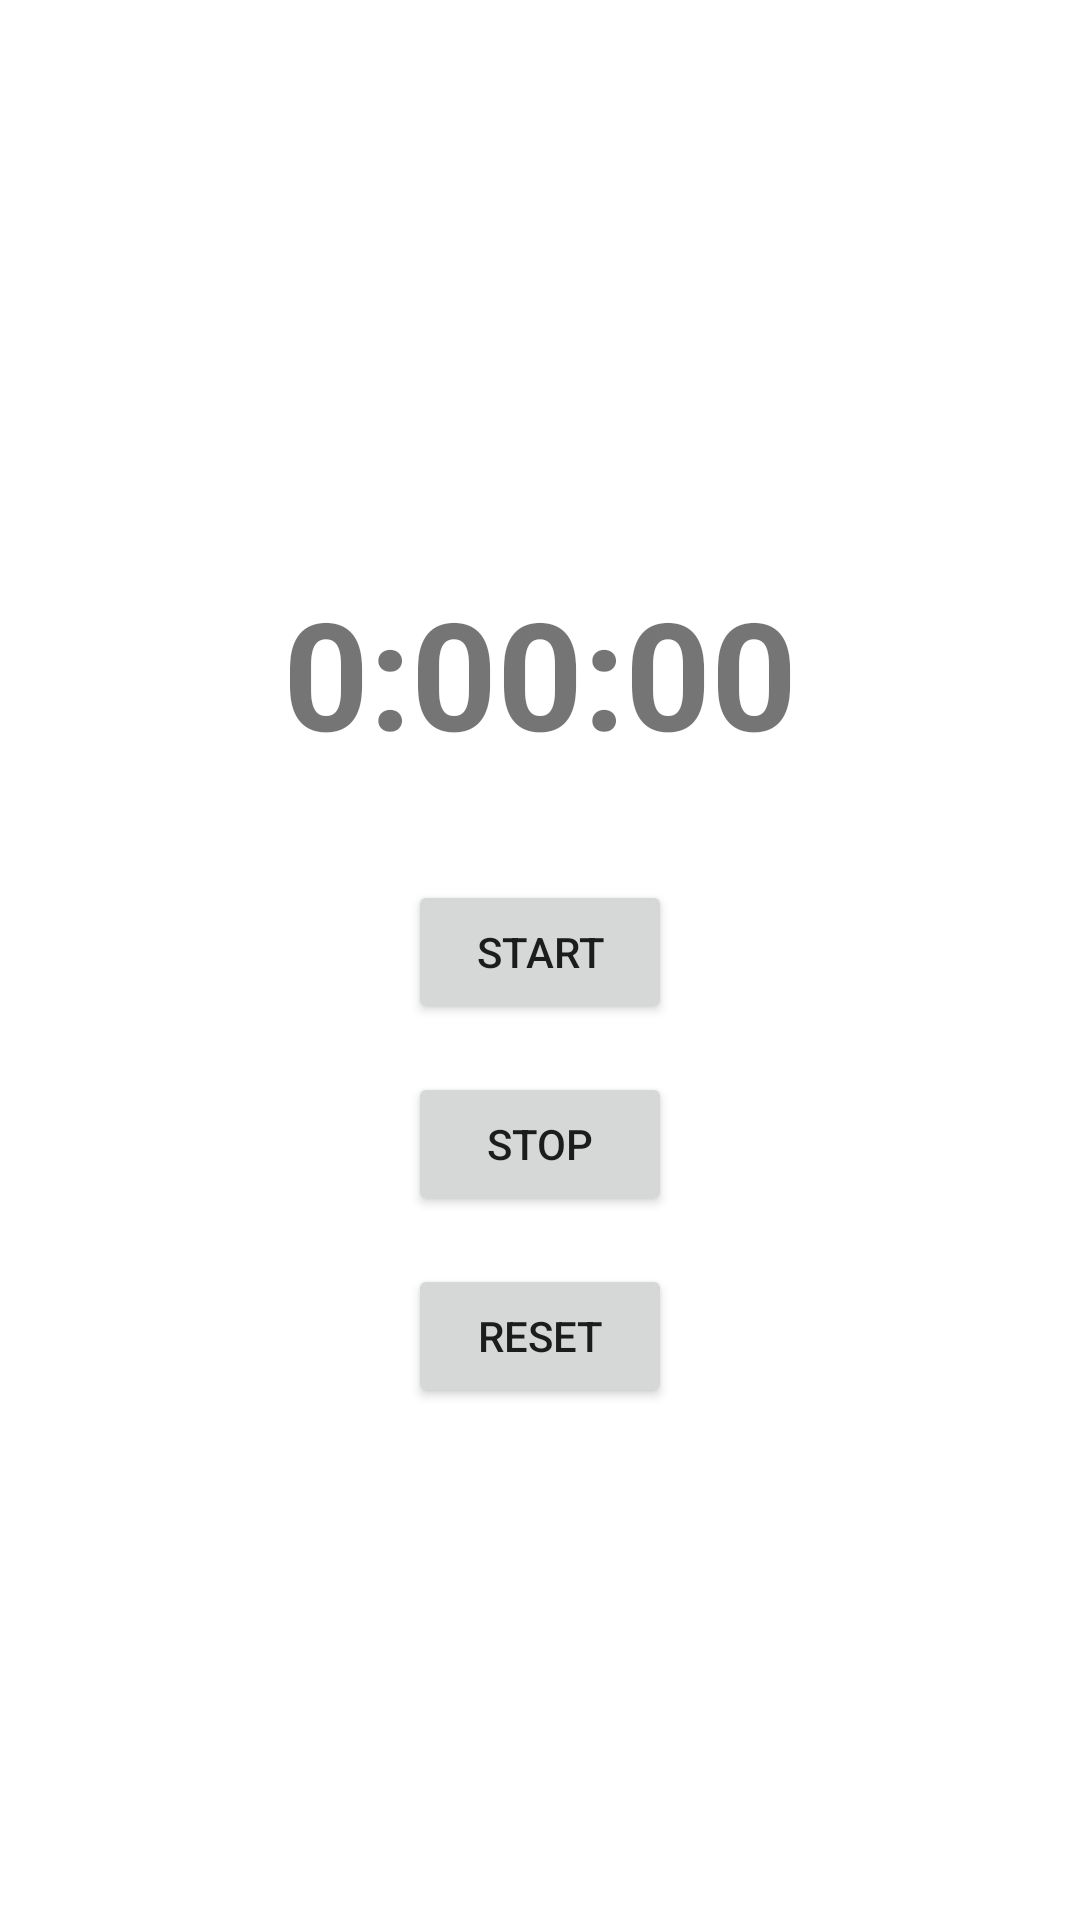

This screen was rendered from an Android layout file. Write that file and the resources it references.
<!-- AndroidManifest.xml: application theme Theme.Readev -->
<!-- res/layout/fragment_stopwatch.xml -->
<?xml version="1.0" encoding="utf-8"?>
<androidx.constraintlayout.widget.ConstraintLayout xmlns:android="http://schemas.android.com/apk/res/android"
    xmlns:app="http://schemas.android.com/apk/res-auto"
    xmlns:tools="http://schemas.android.com/tools"
    android:layout_width="match_parent"
    android:layout_height="match_parent"
    tools:context=".chap11.StopwatchFragment">

    <TextView
        android:id="@+id/stopwatch_view"
        android:layout_width="wrap_content"
        android:layout_height="wrap_content"
        android:layout_margin="20dp"
        android:text="@string/watch_init"
        android:textSize="50sp"
        android:textStyle="bold"
        app:layout_constraintBottom_toTopOf="@+id/start_btn"
        app:layout_constraintEnd_toEndOf="parent"
        app:layout_constraintHorizontal_bias="0.5"
        app:layout_constraintStart_toStartOf="parent"
        app:layout_constraintTop_toTopOf="parent"
        app:layout_constraintVertical_chainStyle="packed" />

    <Button
        android:id="@+id/start_btn"
        android:layout_width="wrap_content"
        android:layout_height="wrap_content"
        android:layout_marginTop="16dp"
        android:text="@string/start"
        app:layout_constraintBottom_toTopOf="@+id/stop_btn"
        app:layout_constraintEnd_toEndOf="parent"
        app:layout_constraintHorizontal_bias="0.5"
        app:layout_constraintStart_toStartOf="parent"
        app:layout_constraintTop_toBottomOf="@+id/stopwatch_view" />

    <Button
        android:id="@+id/stop_btn"
        android:layout_width="wrap_content"
        android:layout_height="wrap_content"
        android:layout_marginTop="16dp"
        android:text="@string/stop"
        app:layout_constraintBottom_toTopOf="@+id/reset_btn"
        app:layout_constraintEnd_toEndOf="parent"
        app:layout_constraintHorizontal_bias="0.5"
        app:layout_constraintStart_toStartOf="parent"
        app:layout_constraintTop_toBottomOf="@+id/start_btn" />

    <Button
        android:id="@+id/reset_btn"
        android:layout_width="wrap_content"
        android:layout_height="wrap_content"
        android:layout_marginTop="16dp"
        android:text="@string/reset"
        app:layout_constraintBottom_toBottomOf="parent"
        app:layout_constraintEnd_toEndOf="parent"
        app:layout_constraintHorizontal_bias="0.5"
        app:layout_constraintStart_toStartOf="parent"
        app:layout_constraintTop_toBottomOf="@+id/stop_btn" />

</androidx.constraintlayout.widget.ConstraintLayout>
<!-- resources referenced by this layout -->
<resources>
  <string name="reset">Reset</string>
  <string name="start">Start</string>
  <string name="stop">Stop</string>
  <string name="watch_init">0:00:00</string>
  <style name="Theme.Readev" parent="Theme.MaterialComponents.DayNight.NoActionBar">
          
          <item name="colorPrimary">@color/blue_700</item>
          <item name="colorPrimaryVariant">@color/blue_900</item>
          <item name="colorOnPrimary">@color/white</item>
          
          <item name="colorSecondary">@color/teal_200</item>
          <item name="colorSecondaryVariant">@color/teal_700</item>
          <item name="colorOnSecondary">@color/black</item>
          
          <item name="android:statusBarColor" tools:targetApi="l">?attr/colorPrimaryVariant</item>
          
      </style>
  <color name="blue_700">#FF1976d2</color>
  <color name="blue_900">#FF0d47a1</color>
  <color name="white">#FFFFFFFF</color>
  <color name="teal_200">#FF03DAC5</color>
  <color name="teal_700">#FF018786</color>
  <color name="black">#FF000000</color>
</resources>
